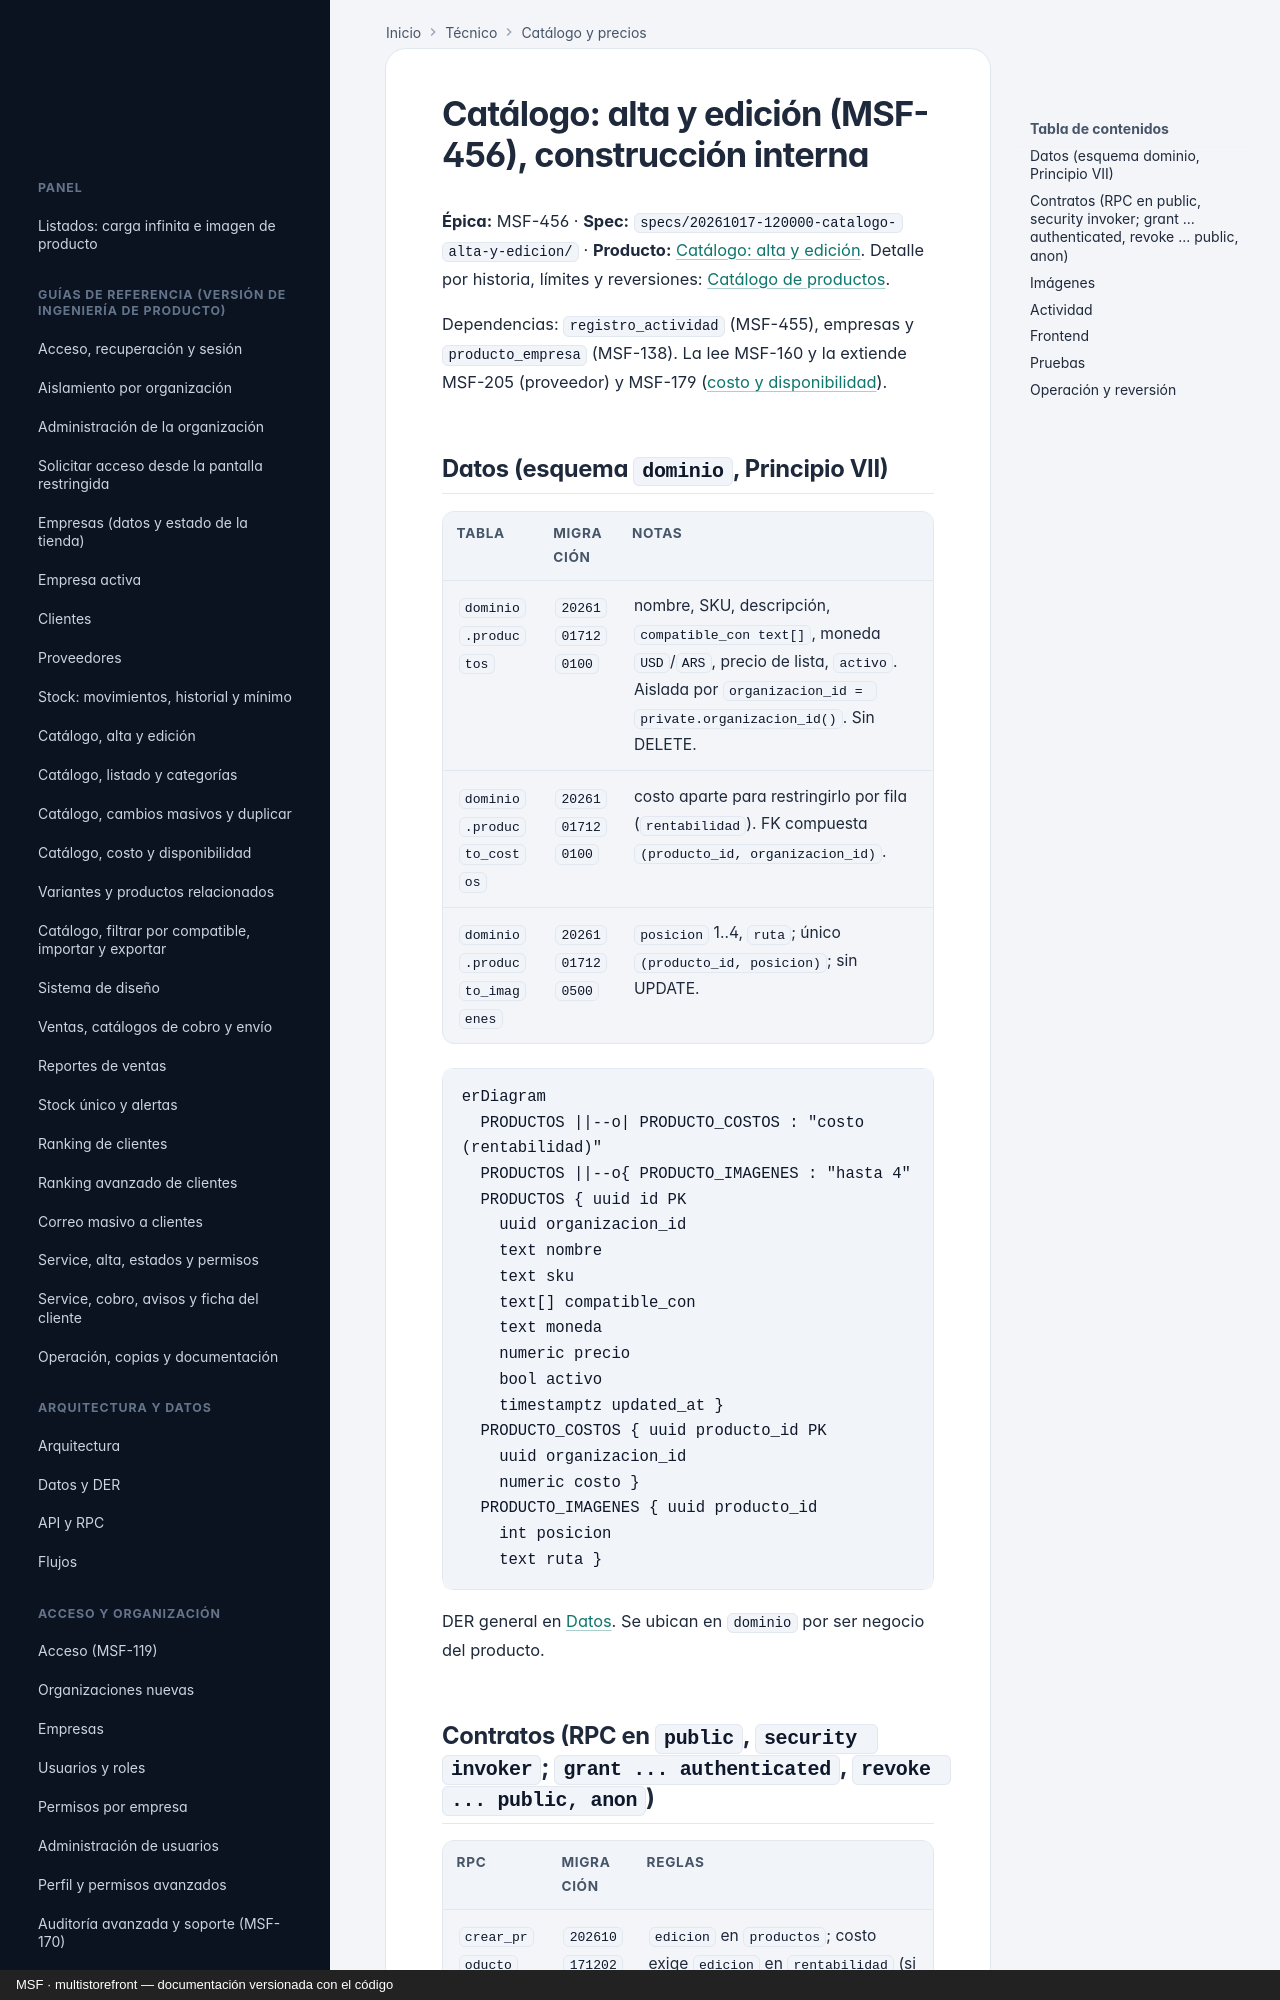

repository: nicolasjones/multistorefront-meli · page: tecnico/catalogo-alta-y-edicion/index.html · generator: mkdocs · copyright: MSF · multistorefront — documentación versionada con el código

---
owner: tecnico
sources:
  - specs
  - supabase
---

# Catálogo: alta y edición (MSF-456), construcción interna

**Épica:** MSF-456 · **Spec:** `specs/20261017-120000-catalogo-alta-y-edicion/` · **Producto:**
[Catálogo: alta y edición](../producto/catalogo-alta-y-edicion.md). Detalle por historia, límites y reversiones:
[Catálogo de productos](../catalogo.md).

Dependencias: `registro_actividad` (MSF-455), empresas y `producto_empresa` (MSF-138). La lee MSF-160 y la extiende
MSF-205 (proveedor) y MSF-179 ([costo y disponibilidad](catalogo-costo-y-disponibilidad.md)).

## Datos (esquema `dominio`, Principio VII)

| Tabla | Migración | Notas |
|---|---|---|
| `dominio.productos` | `20261017120100` | nombre, SKU, descripción, `compatible_con text[]`, moneda `USD`/`ARS`, precio de lista, `activo`. Aislada por `organizacion_id = private.organizacion_id()`. Sin DELETE. |
| `dominio.producto_costos` | `20261017120100` | costo aparte para restringirlo por fila (`rentabilidad`). FK compuesta `(producto_id, organizacion_id)`. |
| `dominio.producto_imagenes` | `20261017120500` | `posicion` 1..4, `ruta`; único `(producto_id, posicion)`; sin UPDATE. |

```mermaid
erDiagram
  PRODUCTOS ||--o| PRODUCTO_COSTOS : "costo (rentabilidad)"
  PRODUCTOS ||--o{ PRODUCTO_IMAGENES : "hasta 4"
  PRODUCTOS { uuid id PK
    uuid organizacion_id
    text nombre
    text sku
    text[] compatible_con
    text moneda
    numeric precio
    bool activo
    timestamptz updated_at }
  PRODUCTO_COSTOS { uuid producto_id PK
    uuid organizacion_id
    numeric costo }
  PRODUCTO_IMAGENES { uuid producto_id
    int posicion
    text ruta }
```

DER general en [Datos](datos.md). Se ubican en `dominio` por ser negocio del producto.
